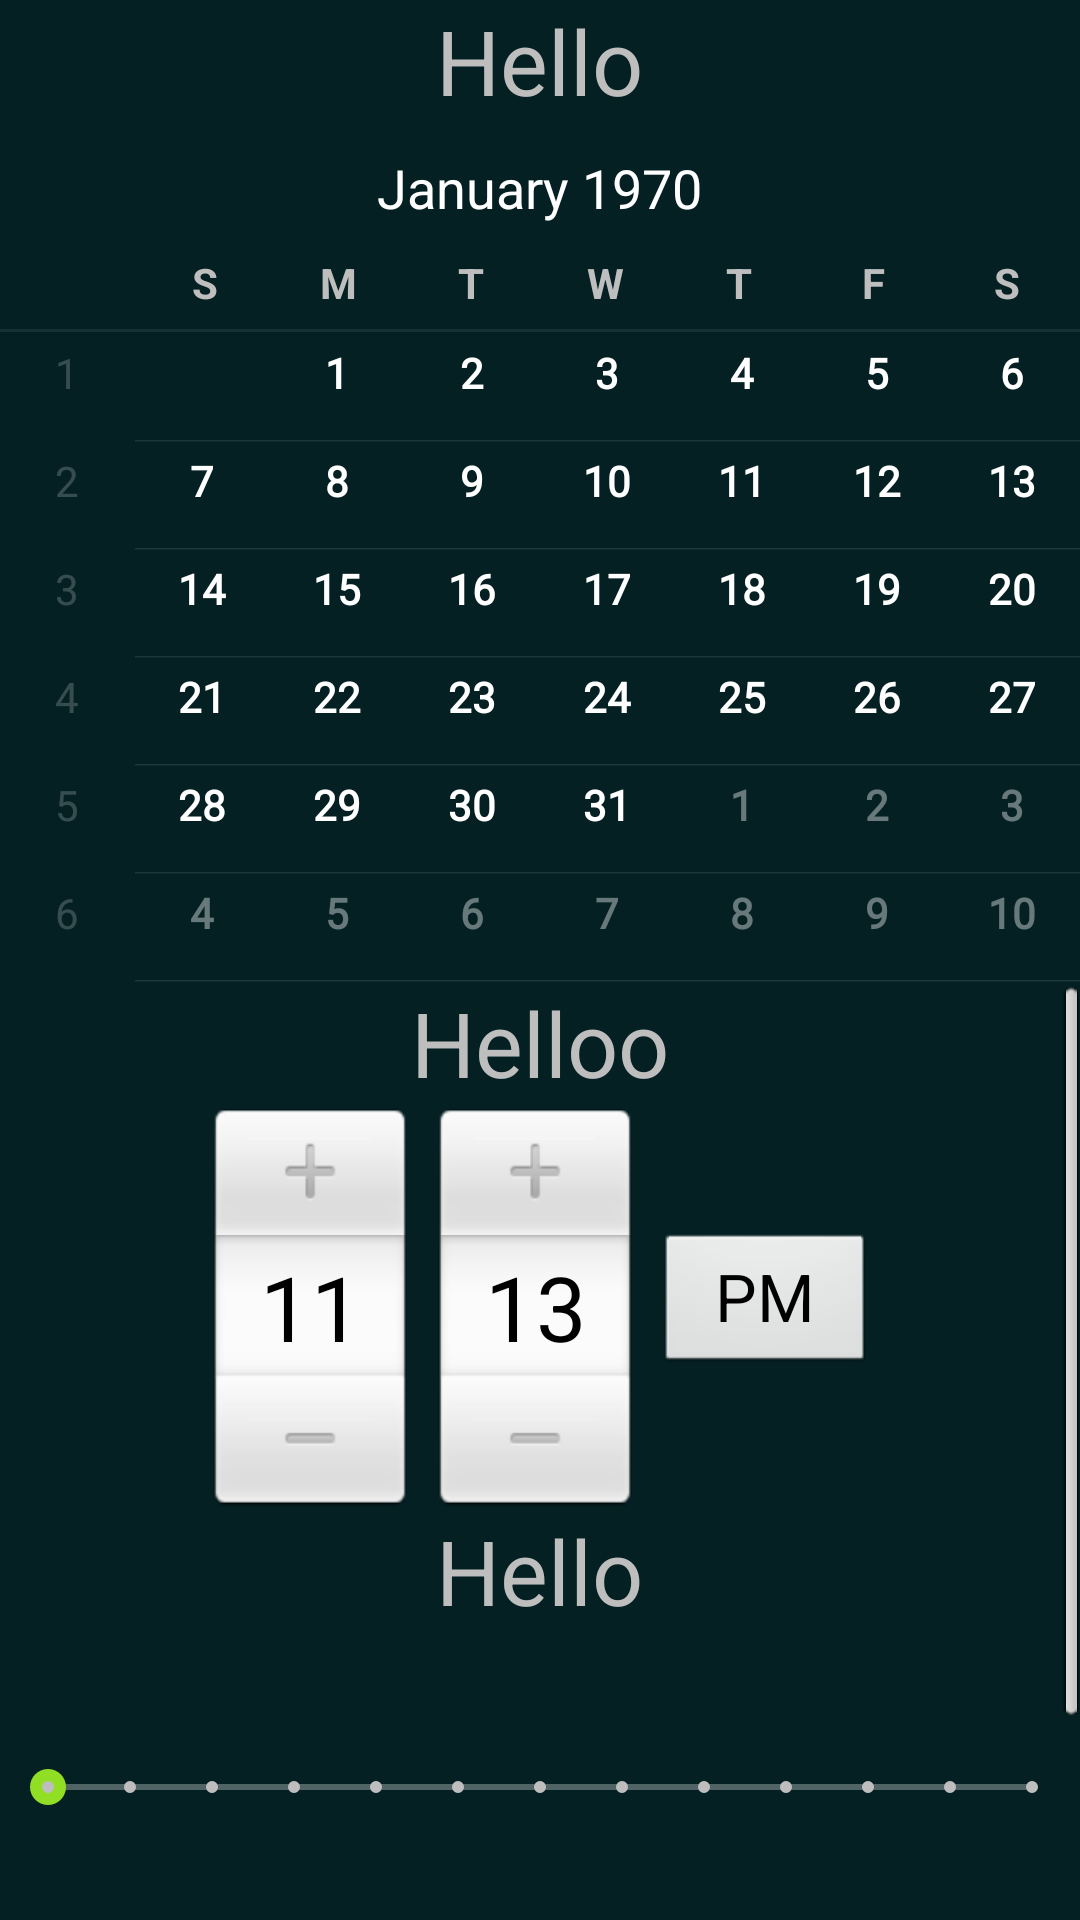

Write the Android layout XML for this screen, with the resource values it uses.
<!-- AndroidManifest.xml: application theme Theme.DriveEasy -->
<!-- res/layout/activity_dashboard2.xml -->
<?xml version="1.0" encoding="utf-8"?>
<androidx.drawerlayout.widget.DrawerLayout xmlns:android="http://schemas.android.com/apk/res/android"
    xmlns:app="http://schemas.android.com/apk/res-auto"
    xmlns:tools="http://schemas.android.com/tools"
    android:id="@+id/drawer_layout"
    android:layout_width="match_parent"
    android:layout_height="match_parent"
    android:fitsSystemWindows="true"
    android:orientation="vertical"
    android:theme="@android:style/Theme.NoTitleBar"
    tools:actionBarNavMode="list"
    tools:context=".Dashboard$Dashboard"
    tools:openDrawer="start">

    <com.google.android.material.navigation.NavigationView
        android:id="@+id/nav_view"
        android:layout_width="wrap_content"
        android:layout_height="match_parent"
        android:layout_gravity="start"
        app:headerLayout="@layout/header"
        app:menu="@menu/menu" />
    <LinearLayout
        android:layout_width="match_parent"
        android:layout_height="match_parent"
        android:background="#042023"
        android:orientation="vertical">
        <ListView
            android:id="@+id/list"
            android:layout_width="match_parent"
            android:layout_height="wrap_content"
            android:visibility="gone"/>
        <TextView
            android:layout_width="wrap_content"
            android:layout_height="wrap_content"
            android:text="Hello"
            android:textSize="30dp"
            android:layout_gravity="center"
            />


        <CalendarView
            android:id="@+id/calendarView"
            android:layout_width="match_parent"
            android:layout_height="287dp"
            android:layout_gravity="center"
            android:background="#042023"
            android:fadeScrollbars="true"
            android:isScrollContainer="true" />

        <ScrollView
            android:layout_width="match_parent"
            android:layout_height="wrap_content"
            >




            <LinearLayout
                android:layout_width="match_parent"
                android:layout_height="match_parent"
                android:background="#042023"
                android:orientation="vertical">


                <TextView
                    android:layout_width="wrap_content"
                    android:layout_height="wrap_content"
                    android:text="Helloo"
                    android:textSize="30dp"
                    android:layout_gravity="center"
                    />

                <TimePicker
                    android:layout_width="wrap_content"
                    android:layout_height="wrap_content"
                    android:layout_gravity="center"
                    android:id="@+id/timePicker"
                    android:background="#042023" />

                <TextView
                    android:layout_width="wrap_content"
                    android:layout_height="wrap_content"
                    android:text="Hello"
                    android:textSize="30dp"
                    android:layout_gravity="center"
                    />

                <SeekBar
                    android:id="@+id/seekBar"
                    style="@style/Widget.AppCompat.SeekBar.Discrete"
                    android:layout_width="match_parent"
                    android:layout_height="104dp"
                    android:max="12"
                    android:progress="0" />
                <TextView
                    android:layout_width="wrap_content"
                    android:layout_height="wrap_content"
                    android:id="@+id/text"
                    android:text="0 days"
                    android:textSize="30dp"
                    android:layout_gravity="center"
                    />

                <Button
                    android:id="@+id/Proceed"


                    android:layout_width="wrap_content"
                    android:layout_height="37dp"
                    android:layout_gravity="center"
                    android:text="Proceed" />



            </LinearLayout>
        </ScrollView>
    </LinearLayout>

</androidx.drawerlayout.widget.DrawerLayout>
<!-- res/layout/header.xml (included above) -->
<?xml version="1.0" encoding="utf-8"?>
<LinearLayout
    xmlns:android="http://schemas.android.com/apk/res/android" android:layout_width="match_parent"
    android:layout_height="match_parent">
    <ImageView
        android:layout_width="match_parent"
        android:layout_height="wrap_content"
        android:src="@drawable/logof"
        />

</LinearLayout>
<!-- resources referenced by this layout -->
<resources>
  <!-- drawable logof: jpeg bitmap (drawable-v24, 29892 bytes) -->
  <style name="Theme.DriveEasy" parent="Theme.MaterialComponents.DayNight.DarkActionBar">
          
          <item name="colorPrimary">@color/black</item>
          <item name="colorPrimaryVariant">@color/black</item>
          <item name="colorOnPrimary">@color/white</item>
          
          <item name="colorSecondary">@color/teal_200</item>
          <item name="colorSecondaryVariant">@color/teal_700</item>
          <item name="colorOnSecondary">@color/black</item>
          
          <item name="android:statusBarColor" tools:targetApi="l">?attr/colorPrimaryVariant</item>
          
      </style>
  <color name="black">#FF000000</color>
  <color name="white">#FFFFFFFF</color>
  <color name="teal_200">#FF03DAC5</color>
  <color name="teal_700">#FF018786</color>
</resources>
